5-way image classification set "tools" from GitHub (aiegoo/aitim-hhi); label vocabulary: background, hammer, measuring tape, pliers, screwdriver.

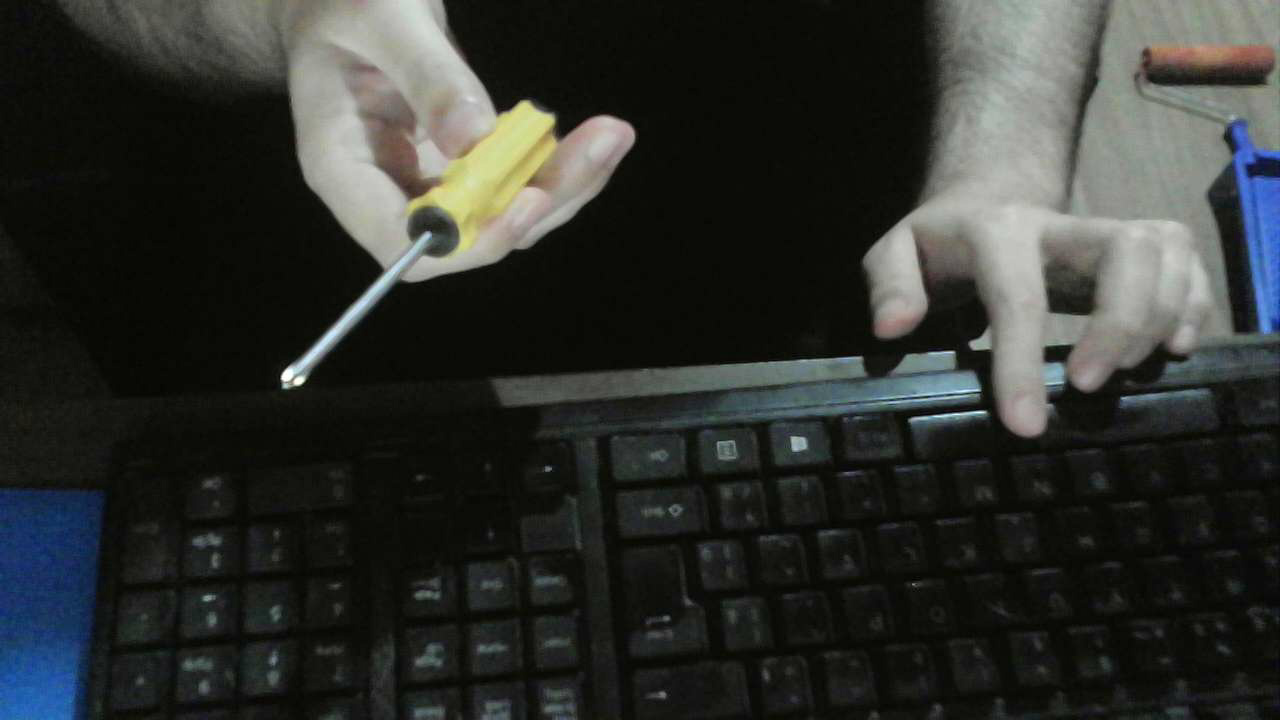
Label: screwdriver

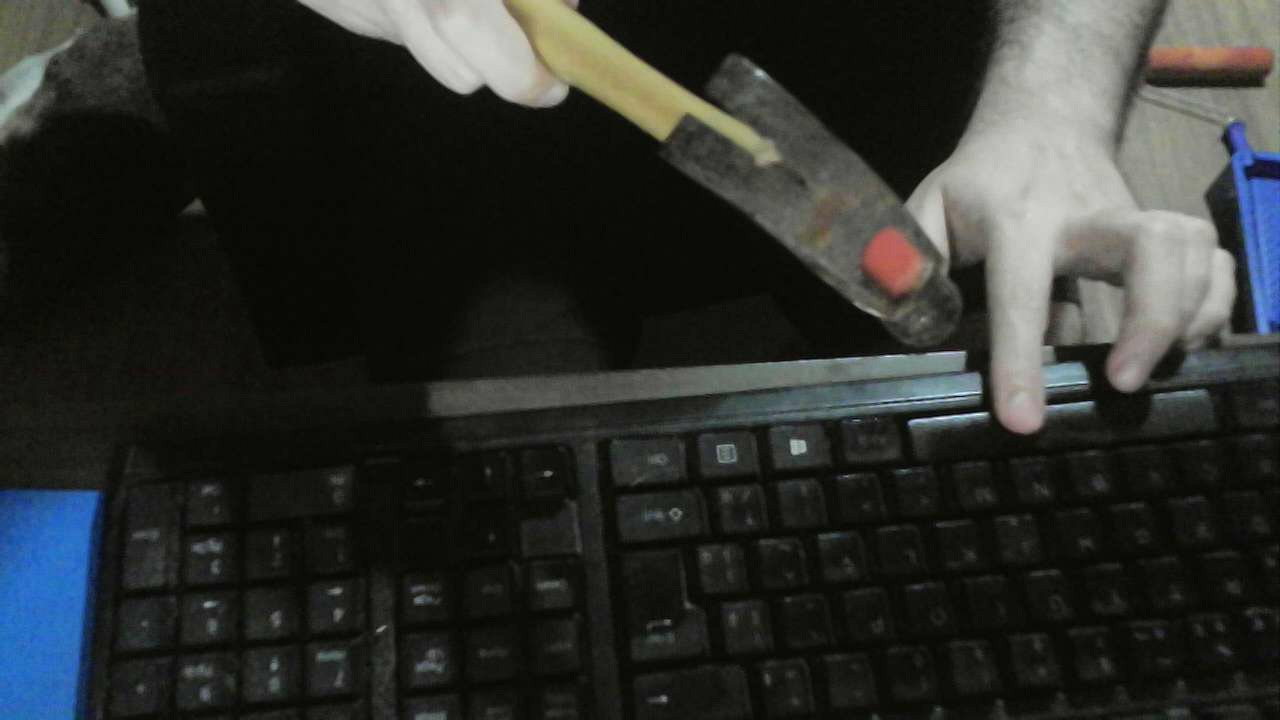
Label: hammer

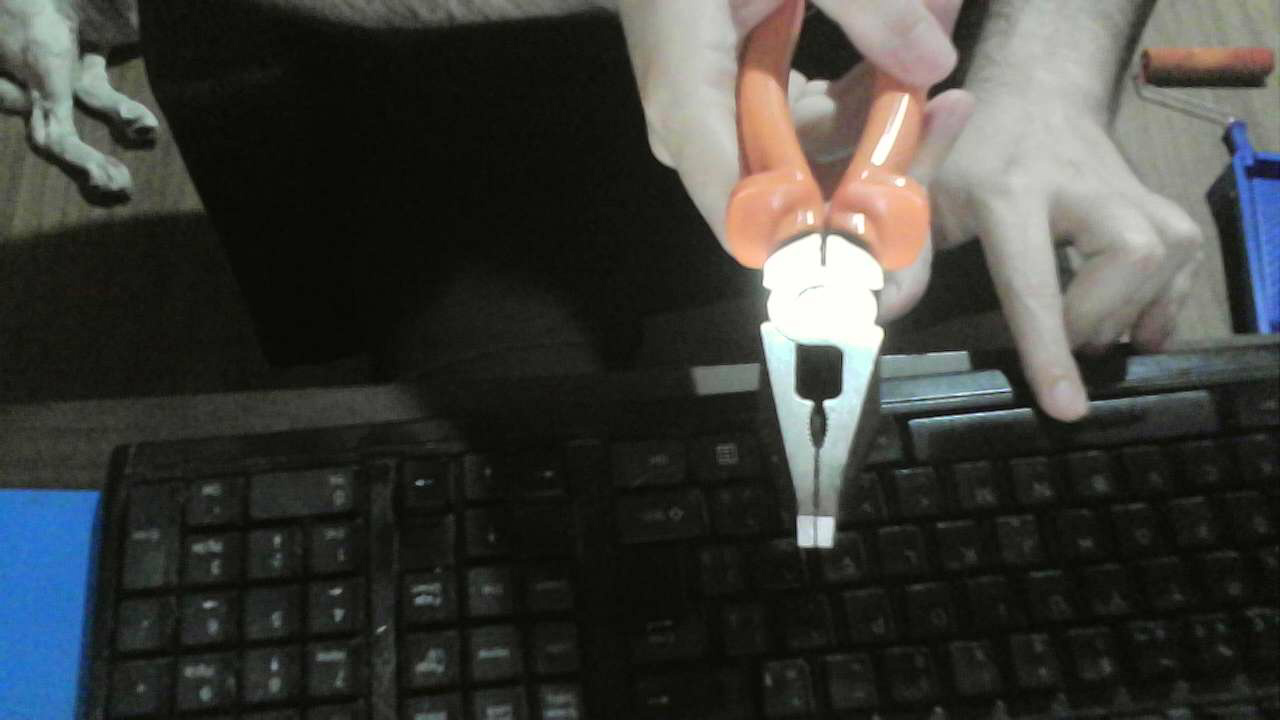
Label: pliers

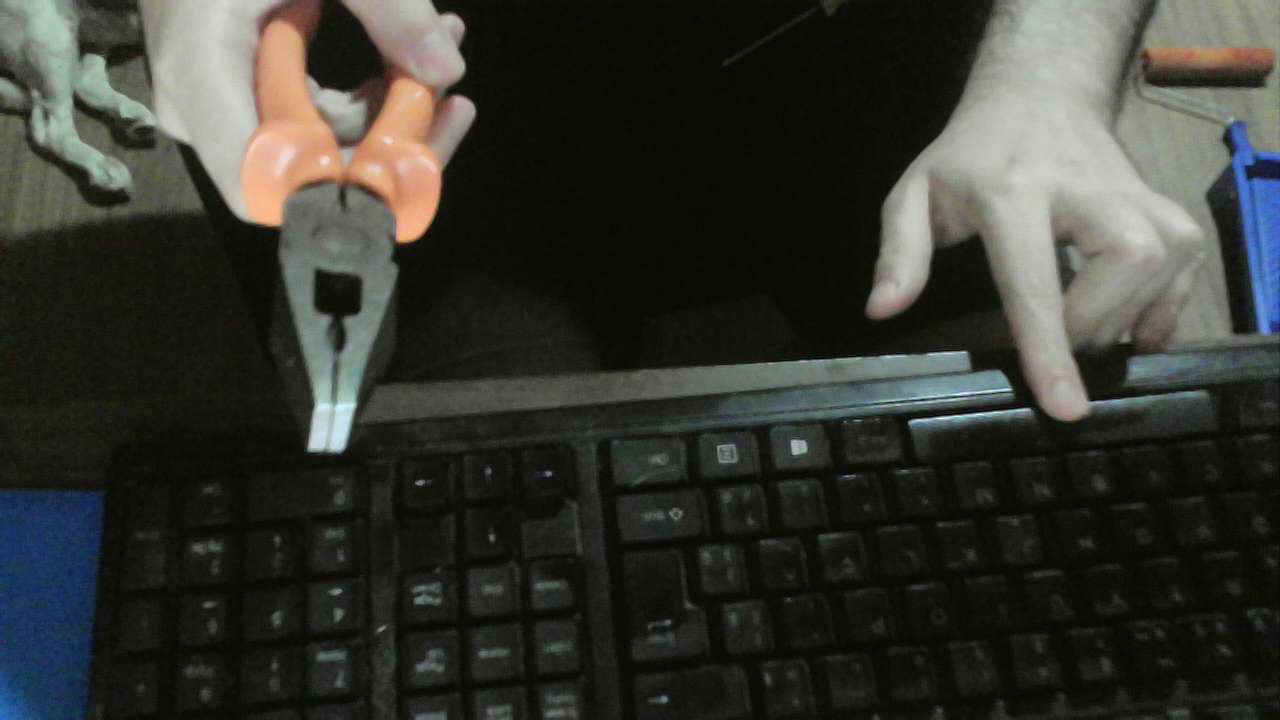
Label: pliers

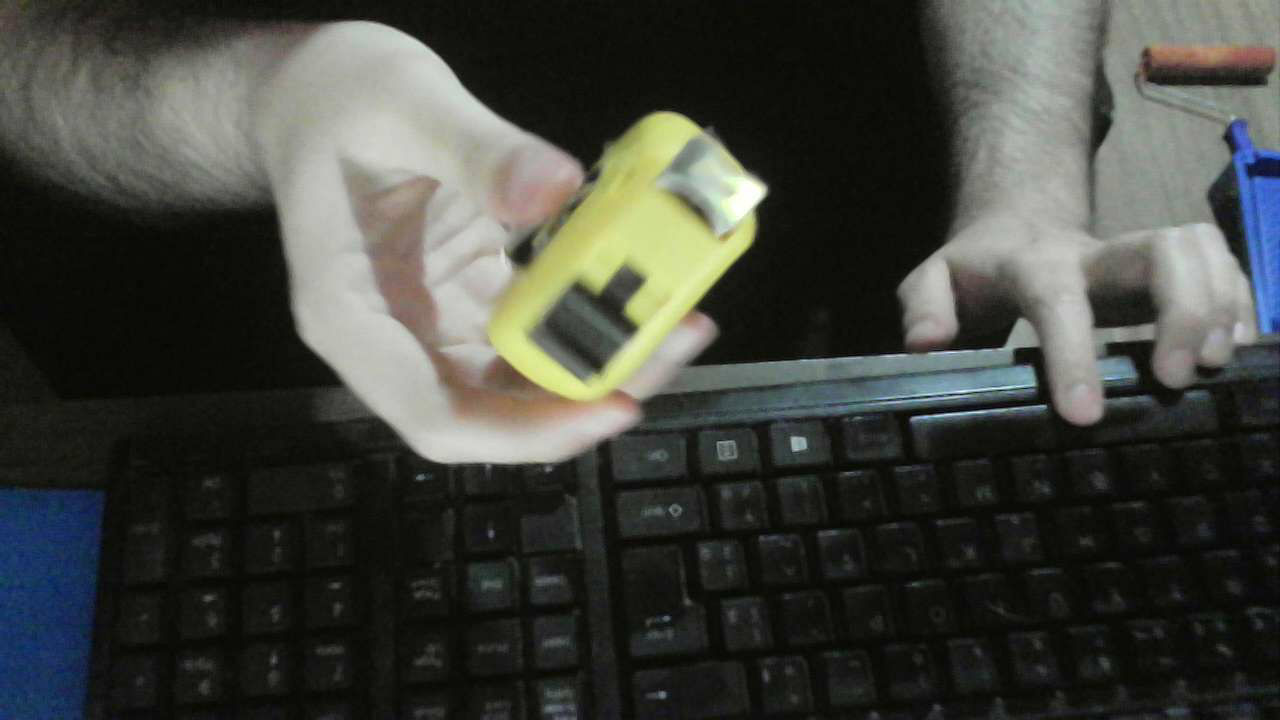
Label: measuring tape

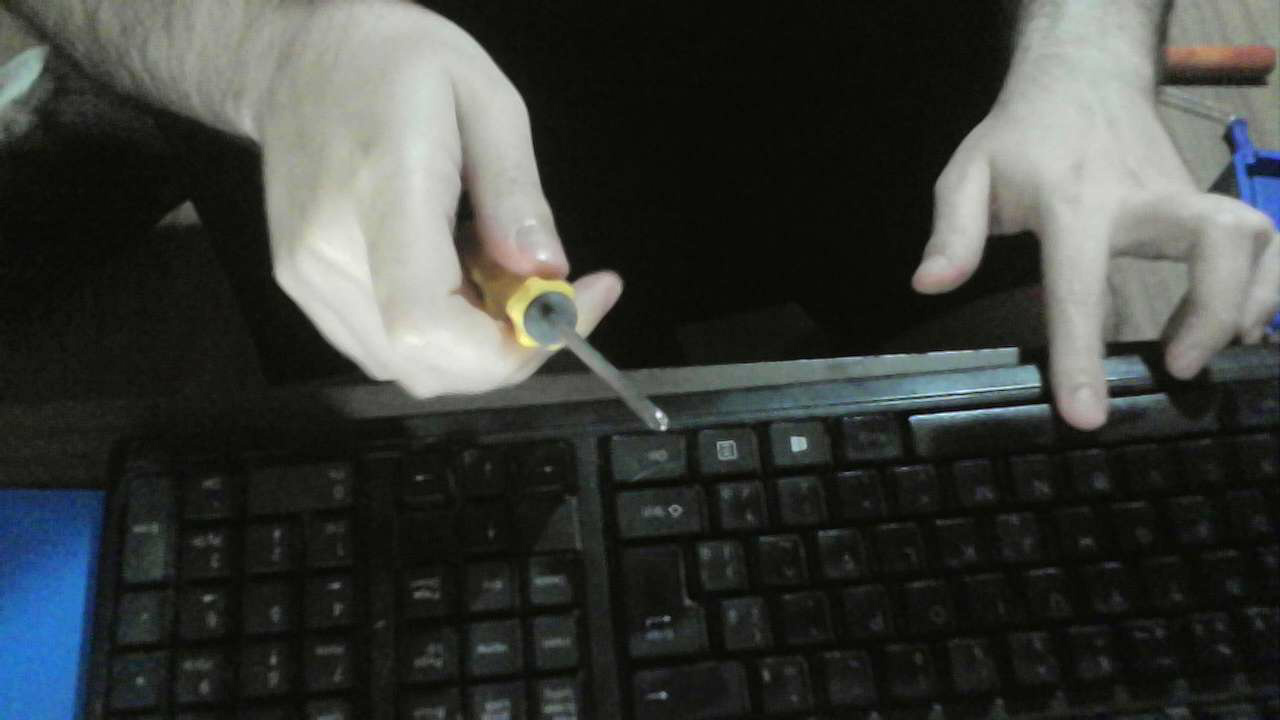
Label: screwdriver
